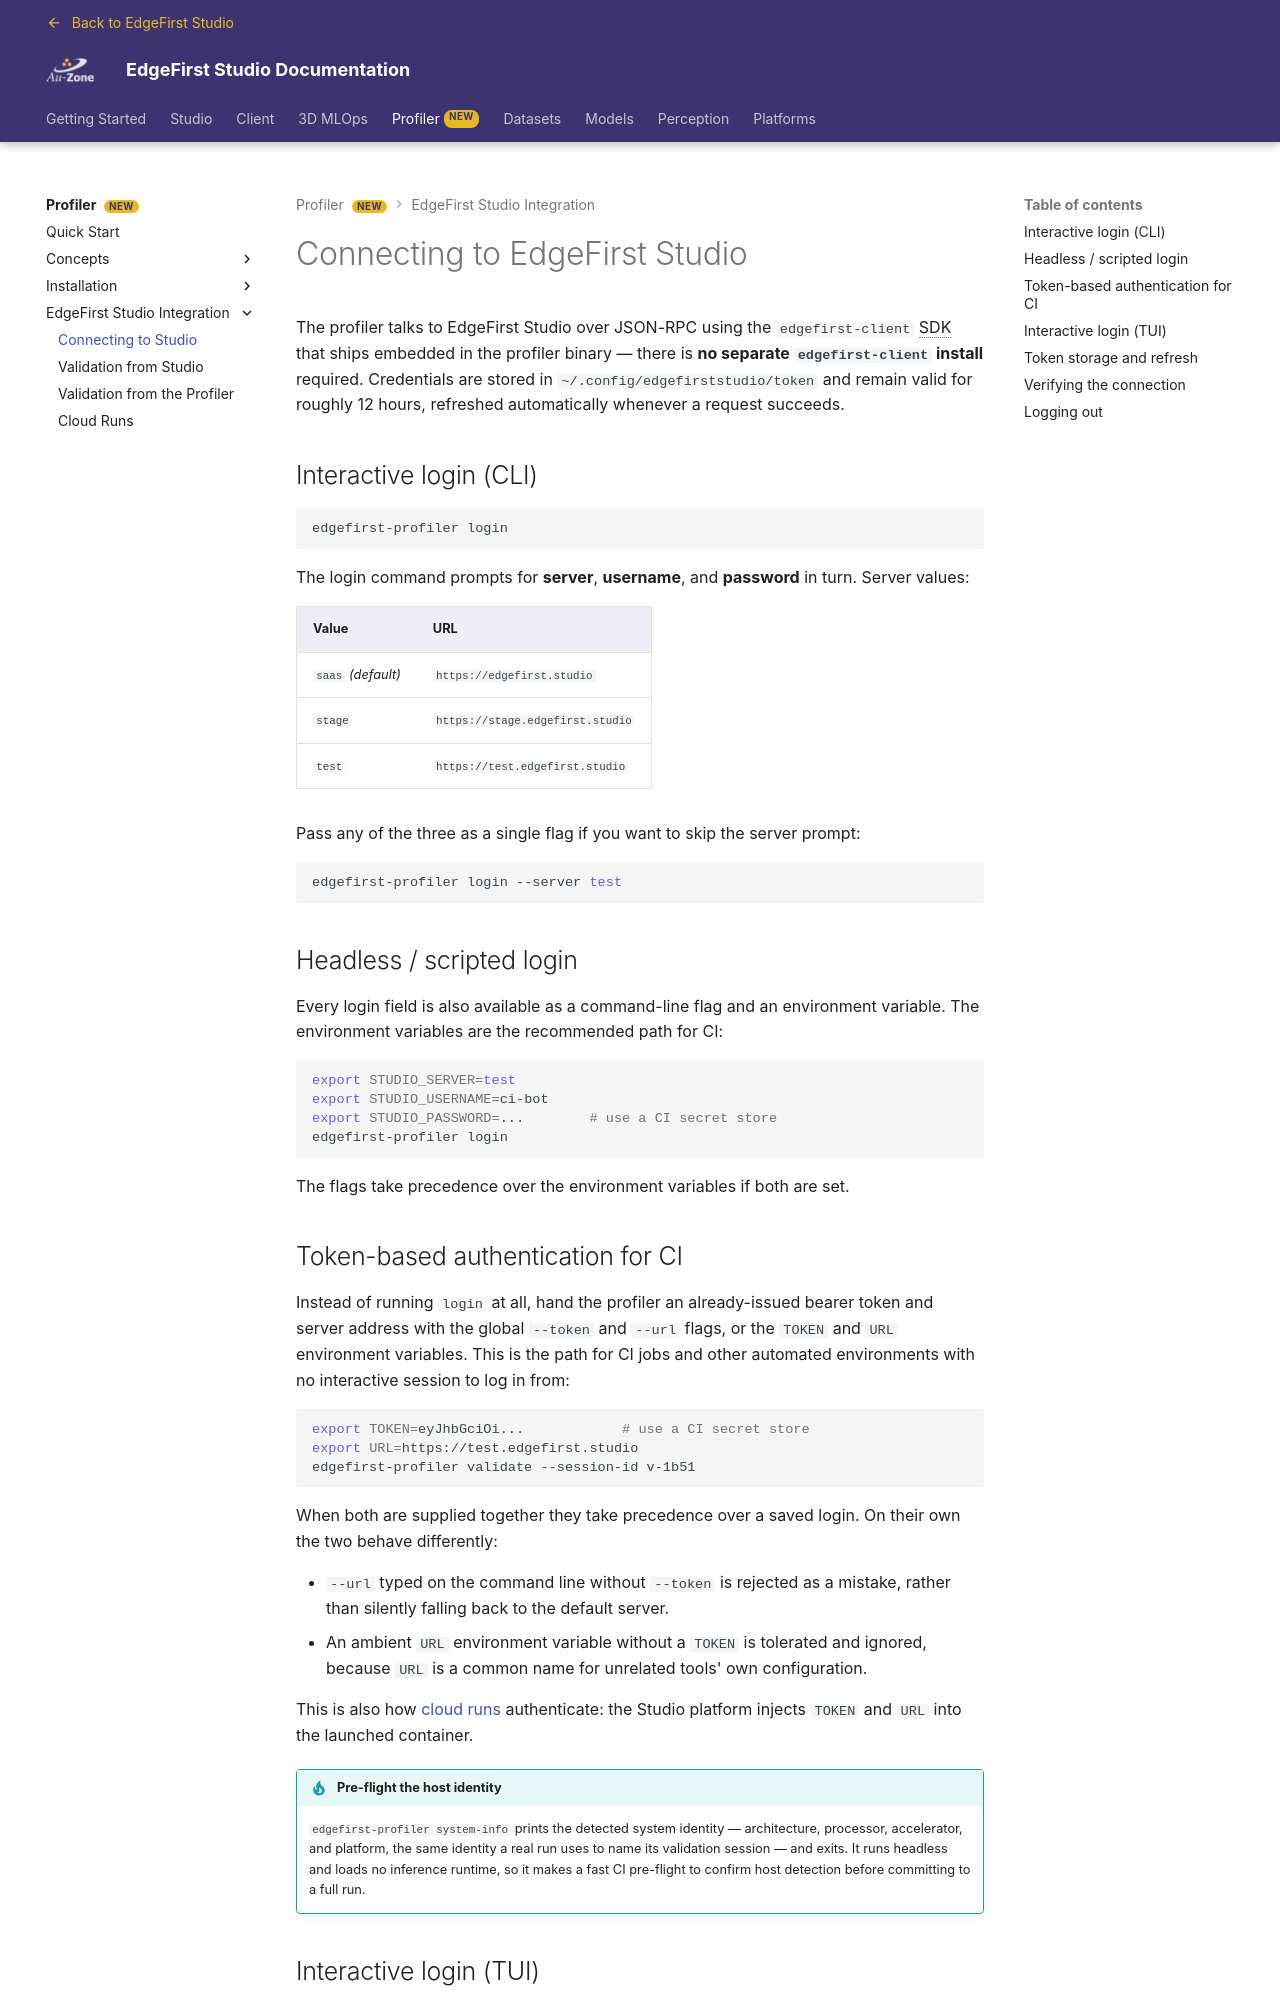

repository: EdgeFirstAI/documentation · page: stage/profiler/studio/connecting/index.html · generator: mkdocs

# Connecting to EdgeFirst Studio

The profiler talks to EdgeFirst Studio over JSON-RPC using the `edgefirst-client` SDK that ships embedded in the profiler binary — there is **no separate `edgefirst-client` install** required. Credentials are stored in `~/.config/edgefirststudio/token` and remain valid for roughly 12 hours, refreshed automatically whenever a request succeeds.

## Interactive login (CLI)

```sh
edgefirst-profiler login
```

The login command prompts for **server**, **username**, and **password** in turn. Server values:

| Value | URL |
| ----- | --- |
| `saas` _(default)_ | `https://edgefirst.studio` |
| `stage` | `https://stage.edgefirst.studio` |
| `test` | `https://test.edgefirst.studio` |

Pass any of the three as a single flag if you want to skip the server prompt:

```sh
edgefirst-profiler login --server test
```

## Headless / scripted login

Every login field is also available as a command-line flag and an environment variable. The environment variables are the recommended path for CI:

```sh
export STUDIO_SERVER=test
export STUDIO_USERNAME=ci-bot
export STUDIO_PASSWORD=...        # use a CI secret store
edgefirst-profiler login
```

The flags take precedence over the environment variables if both are set.

## Token-based authentication for CI

Instead of running `login` at all, hand the profiler an already-issued bearer token and server address with the global `--token` and `--url` flags, or the `TOKEN` and `URL` environment variables. This is the path for CI jobs and other automated environments with no interactive session to log in from:

```sh
export TOKEN=eyJhbGciOi...            # use a CI secret store
export URL=https://test.edgefirst.studio
edgefirst-profiler validate --session-id v-1b51
```

When both are supplied together they take precedence over a saved login. On their own the two behave differently:

- `--url` typed on the command line without `--token` is rejected as a mistake, rather than silently falling back to the default server.
- An ambient `URL` environment variable without a `TOKEN` is tolerated and ignored, because `URL` is a common name for unrelated tools' own configuration.

This is also how [cloud runs](cloud.md) authenticate: the Studio platform injects `TOKEN` and `URL` into the launched container.

!!! tip "Pre-flight the host identity"
    `edgefirst-profiler system-info` prints the detected system identity — architecture, processor, accelerator, and platform, the same identity a real run uses to name its validation session — and exits. It runs headless and loads no inference runtime, so it makes a fast CI pre-flight to confirm host detection before committing to a full run.
